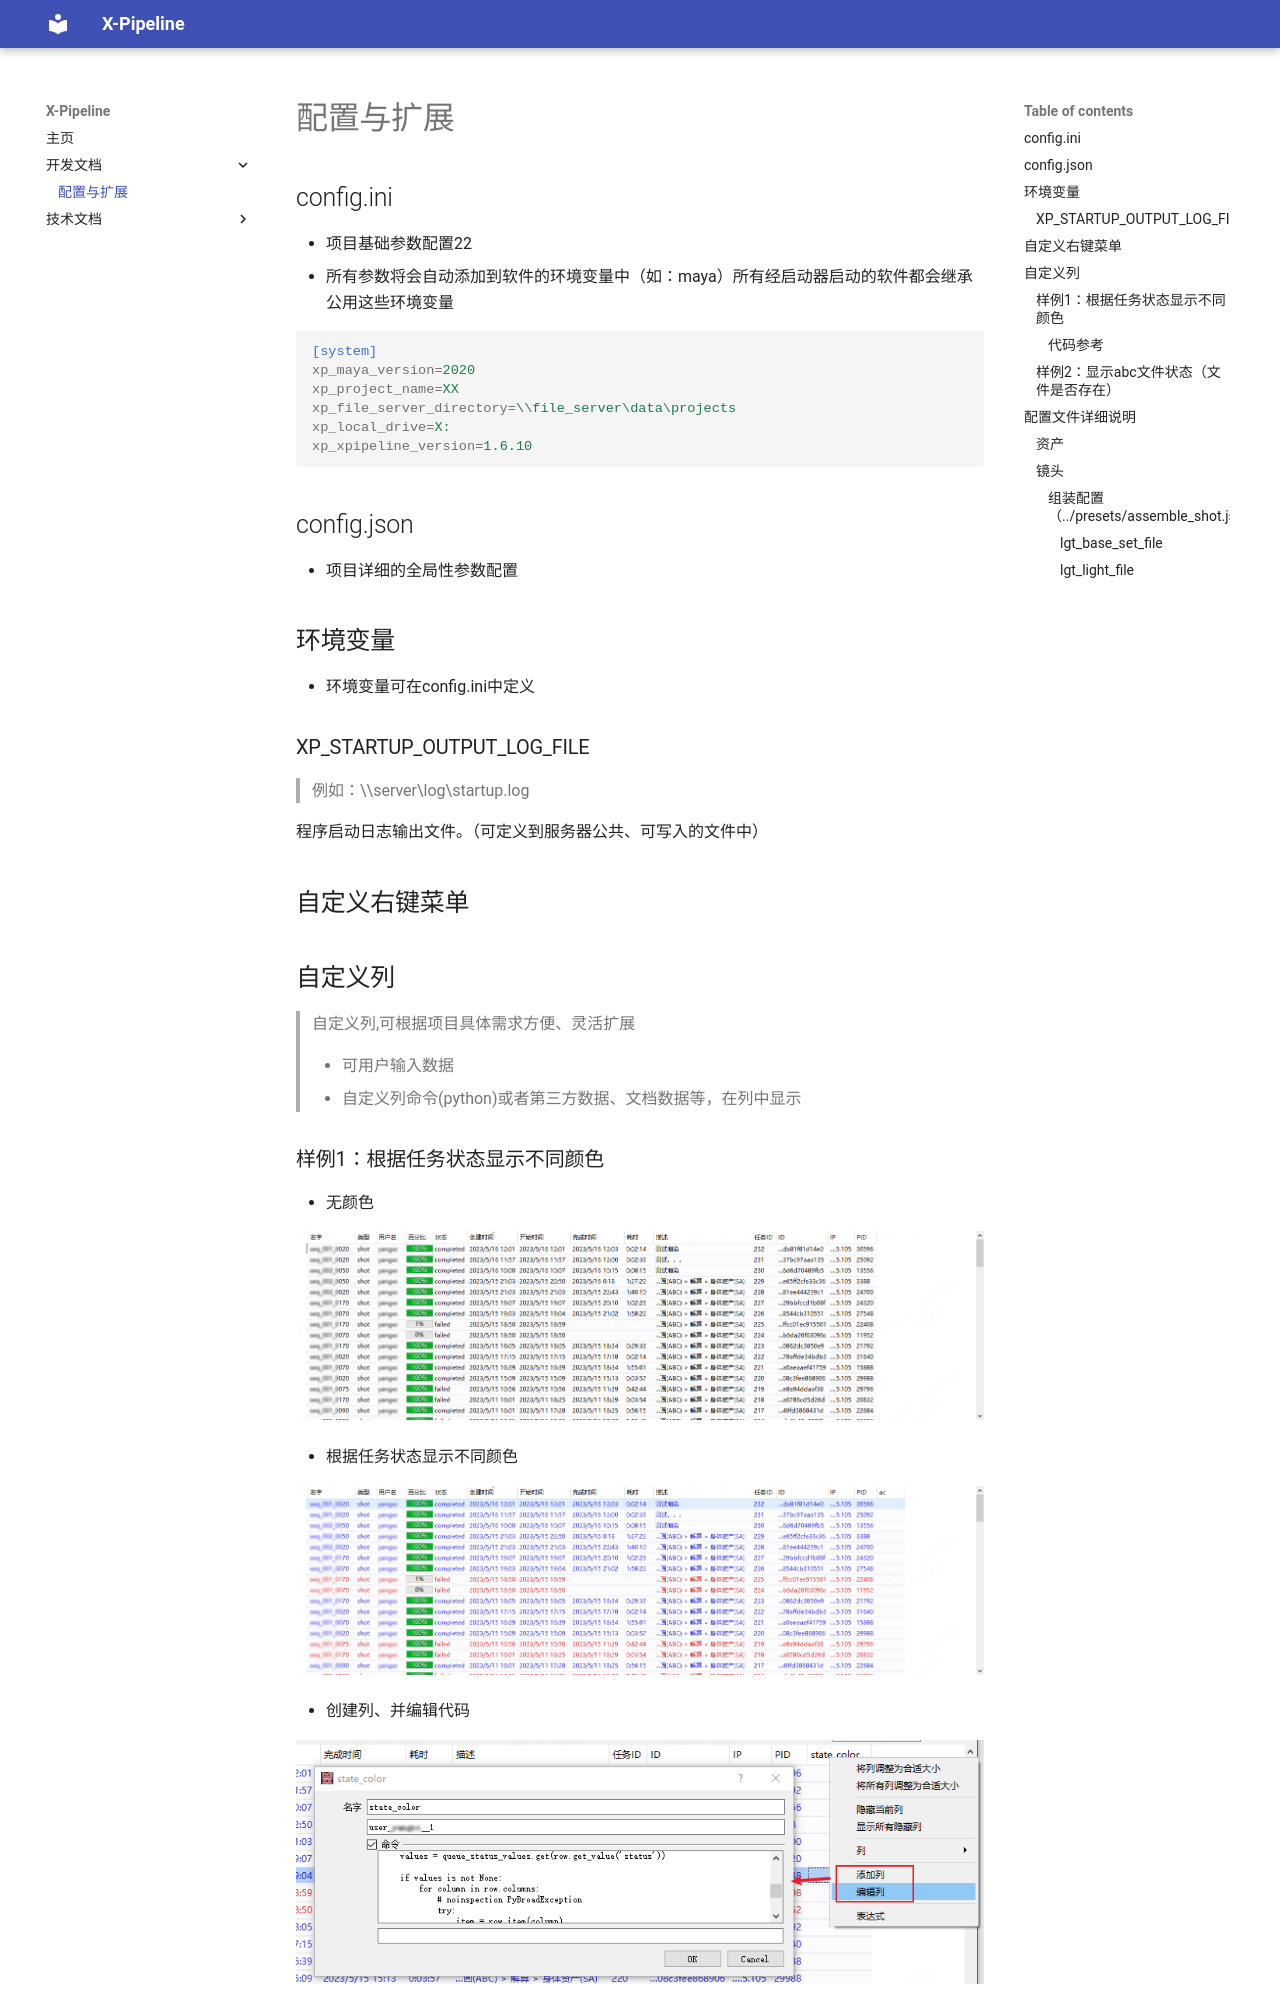

repository: xc10068/my_site · page: xp_dev_docs.html · generator: mkdocs



## config.ini

- 项目基础参数配置
- 所有参数将会自动添加到软件的环境变量中（如：maya）所有经启动器启动的软件都会继承公用这些环境变量

```ini
[system]
xp_maya_version=2020
xp_project_name=XX
xp_file_server_directory=\\file_server\data\projects
xp_local_drive=X:
xp_xpipeline_version=1.6.10
```

## config.json

- 项目详细的全局性参数配置

## 环境变量

- 环境变量可在config.ini中定义

### XP_STARTUP_OUTPUT_LOG_FILE

> 例如：\\\server\log\startup.log

程序启动日志输出文件。（可定义到服务器公共、可写入的文件中）





## 自定义右键菜单



## 自定义列

> 自定义列,可根据项目具体需求方便、灵活扩展
>
> - 可用户输入数据
> - 自定义列命令(python)或者第三方数据、文档数据等，在列中显示

### 样例1：根据任务状态显示不同颜色



- 无颜色

![image-20230516121707620](images/image-20230516121707620.png)

- 根据任务状态显示不同颜色

![image-20230516121745990](images/image-20230516121745990.png)



- 创建列、并编辑代码

![image-20230516122053965](images/image-20230516122053965.png)



#### 代码参考

```python
queue_status_values = {
    "completed": {9: [0, 0, .8, .8], 8: None},
    "working": {9: [0, .8, 0, .8], 8: None},
    "stop": {9: [.6, .6, .6, .8], 8: None},
    "failed": {9: [.8, 0, 0, .8], 8: None},
}

def main(row):
    values = queue_status_values.get(row.get_value('status'))

    if values is not None:
        for column in row.columns:
            # noinspection PyBroadException
            try:
                item = row.item(column)
                item.set_data(values)
            except:
                pass
    return None
```
